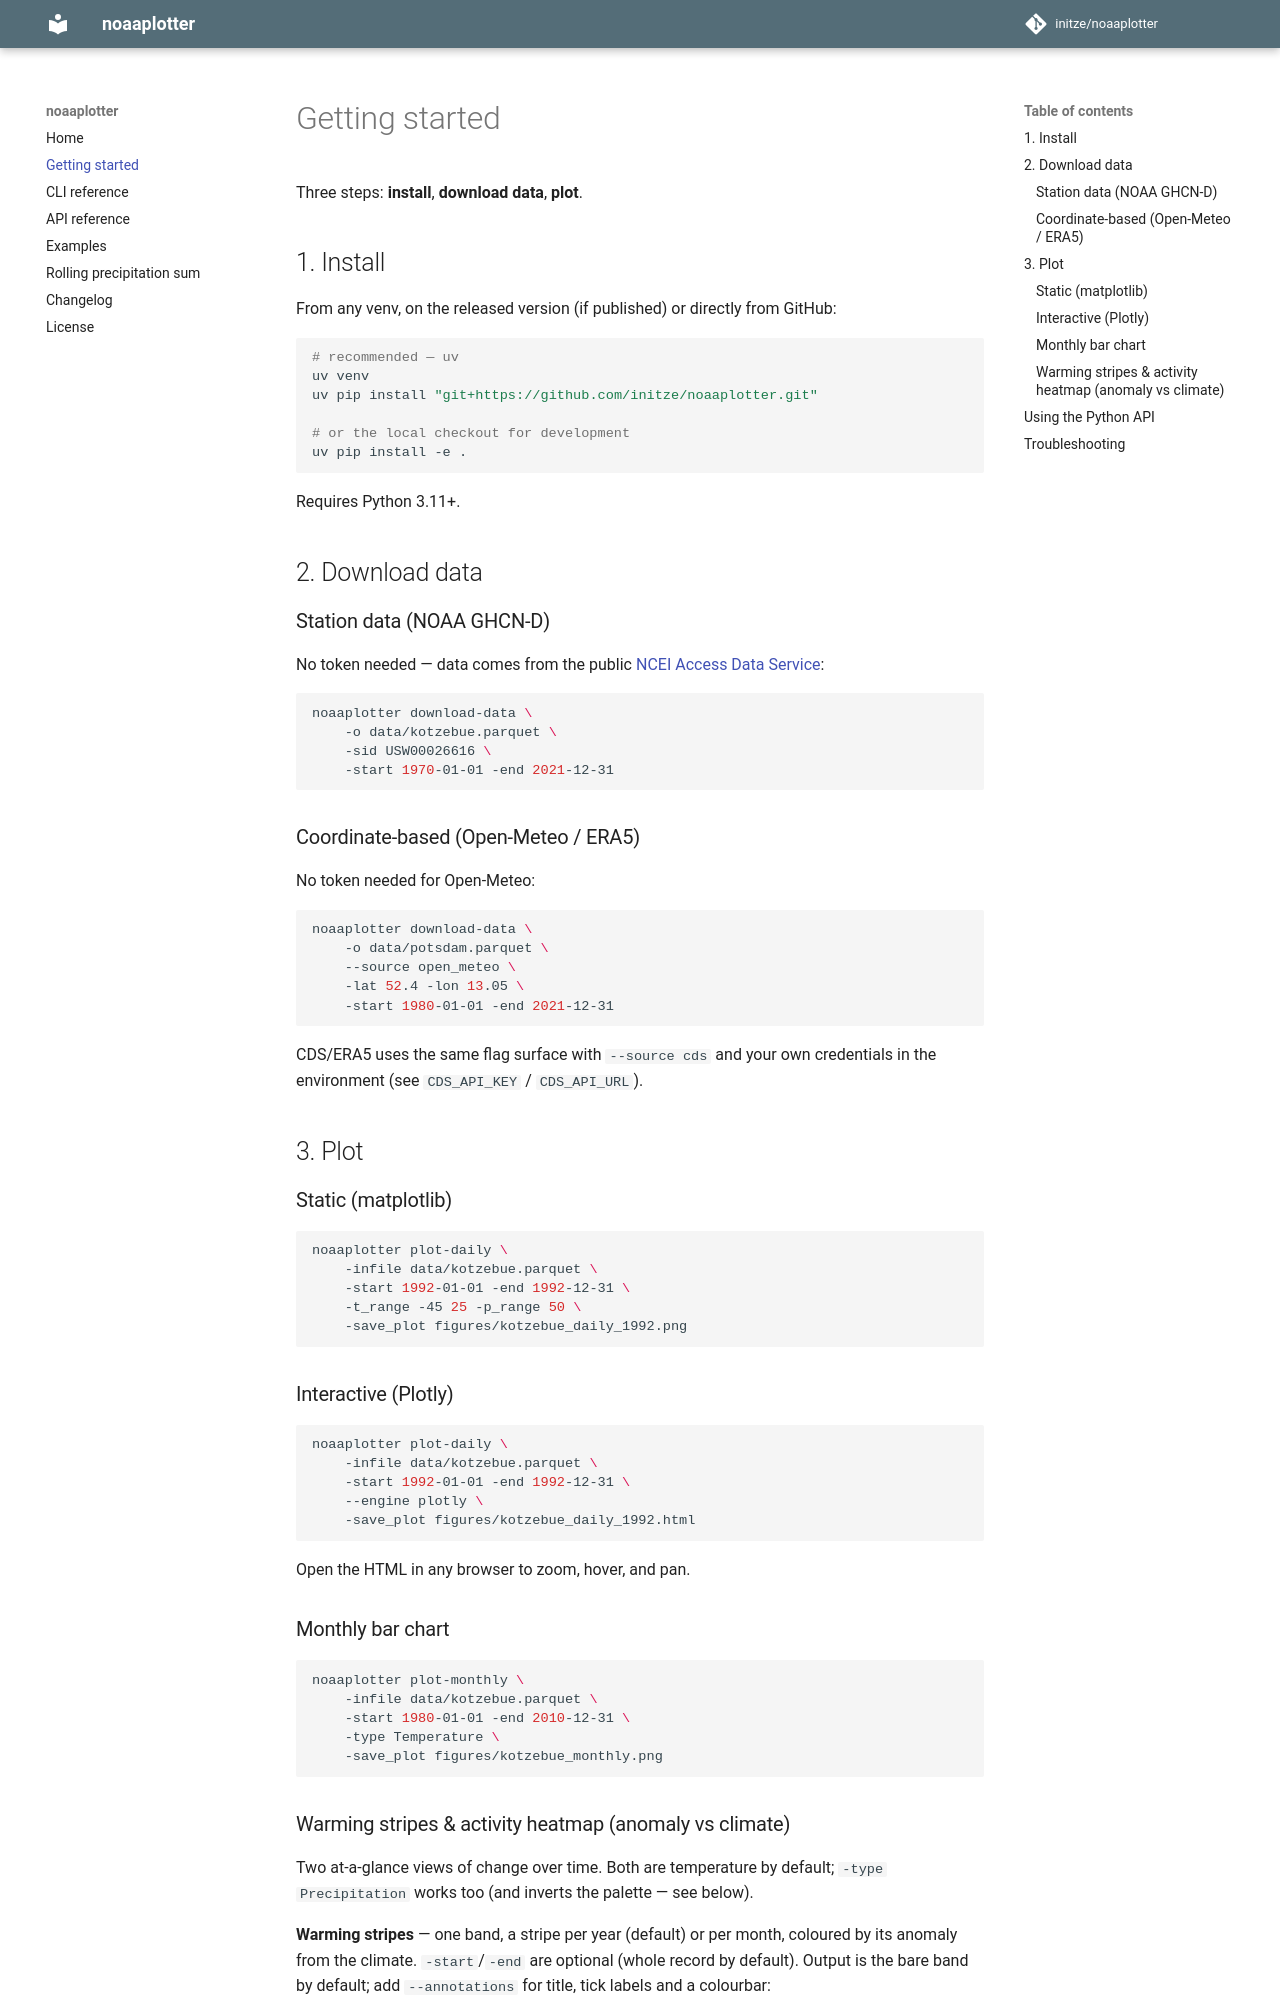

repository: initze/noaaplotter · page: getting-started/index.html · generator: mkdocs

# Getting started

Three steps: **install**, **download data**, **plot**.

## 1. Install

From any venv, on the released version (if published) or directly from GitHub:

```bash
# recommended — uv
uv venv
uv pip install "git+https://github.com/initze/noaaplotter.git"

# or the local checkout for development
uv pip install -e .
```

Requires Python 3.11+.

## 2. Download data

### Station data (NOAA GHCN-D)

No token needed — data comes from the public [NCEI Access Data
Service](https://www.ncei.noaa.gov/access/search/documentation/data-service):

```bash
noaaplotter download-data \
    -o data/kotzebue.parquet \
    -sid USW00026616 \
    -start 1970-01-01 -end 2021-12-31
```

### Coordinate-based (Open-Meteo / ERA5)

No token needed for Open-Meteo:

```bash
noaaplotter download-data \
    -o data/potsdam.parquet \
    --source open_meteo \
    -lat 52.4 -lon 13.05 \
    -start 1980-01-01 -end 2021-12-31
```

CDS/ERA5 uses the same flag surface with `--source cds` and your own credentials
in the environment (see `CDS_API_KEY` / `CDS_API_URL`).

## 3. Plot

### Static (matplotlib)

```bash
noaaplotter plot-daily \
    -infile data/kotzebue.parquet \
    -start 1992-01-01 -end 1992-12-31 \
    -t_range -45 25 -p_range 50 \
    -save_plot figures/kotzebue_daily_1992.png
```

### Interactive (Plotly)

```bash
noaaplotter plot-daily \
    -infile data/kotzebue.parquet \
    -start 1992-01-01 -end 1992-12-31 \
    --engine plotly \
    -save_plot figures/kotzebue_daily_1992.html
```

Open the HTML in any browser to zoom, hover, and pan.

### Monthly bar chart

```bash
noaaplotter plot-monthly \
    -infile data/kotzebue.parquet \
    -start 1980-01-01 -end 2010-12-31 \
    -type Temperature \
    -save_plot figures/kotzebue_monthly.png
```
